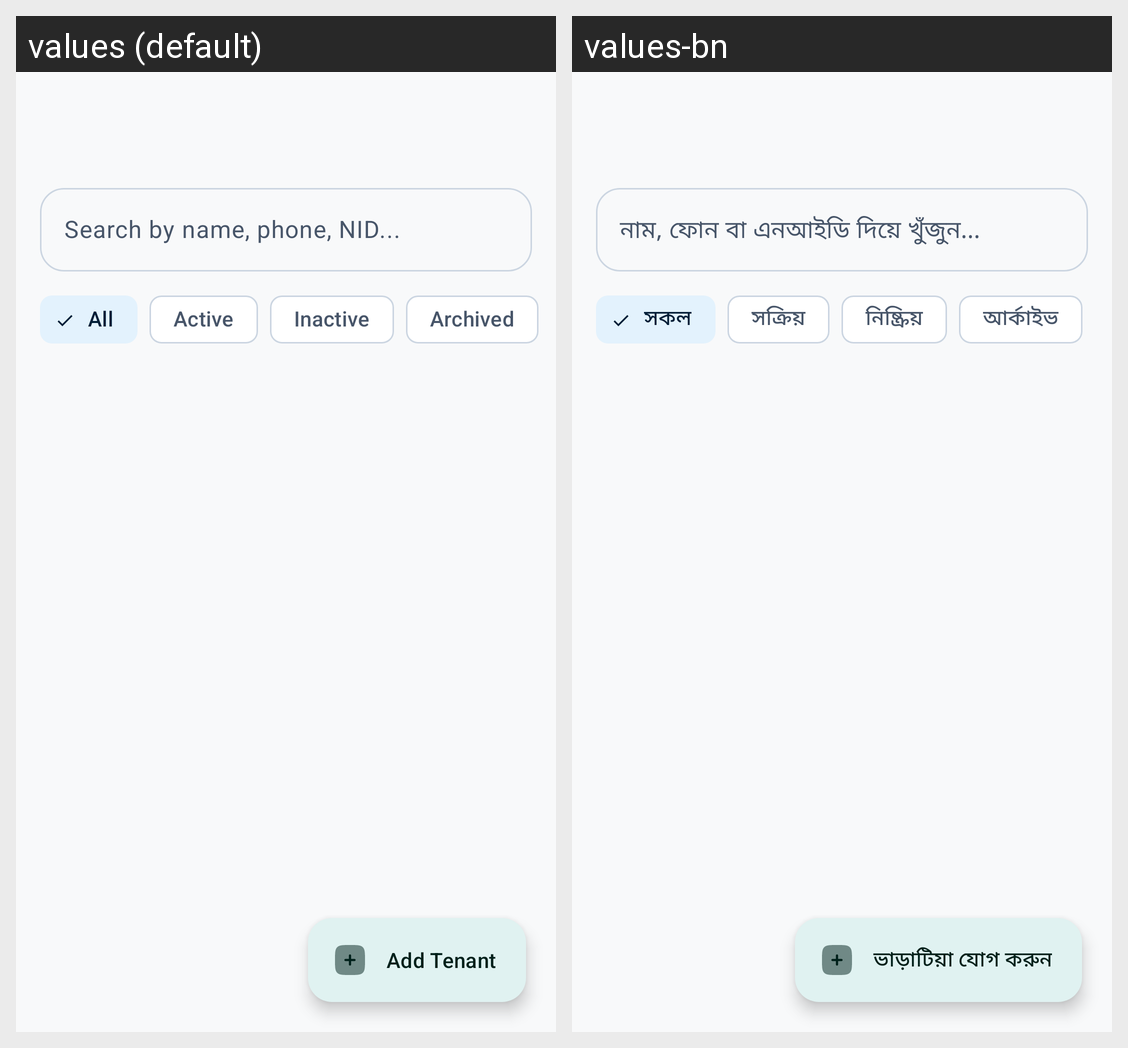

The Android screen above is rendered under two locales of the same app. Produce the string resources it draws, with the default and per-locale values.
Android screen res/layout/activity_tenants.xml rendered under 2 locales, left to right: values (default), values-bn. Device: Nexus 5 (rendered at 1080×1920; each locale shown at half size, 540×960, under a caption strip naming it); theme Theme.RobHouseRental.
Strings drawn on this screen, with the default value and each locale's value (text and hints the layout hard-codes, and strings that could not be matched under every locale, appear in the picture but are not listed):

search_tenants_hint
  values: Search by name, phone, NID...
  values-bn: নাম, ফোন বা এনআইডি দিয়ে খুঁজুন...

all_filter
  values: All
  values-bn: সকল

active_filter
  values: Active
  values-bn: সক্রিয়

inactive_filter
  values: Inactive
  values-bn: নিষ্ক্রিয়

archived_filter
  values: Archived
  values-bn: আর্কাইভ

add_tenant_title
  values: Add Tenant
  values-bn: ভাড়াটিয়া যোগ করুন
